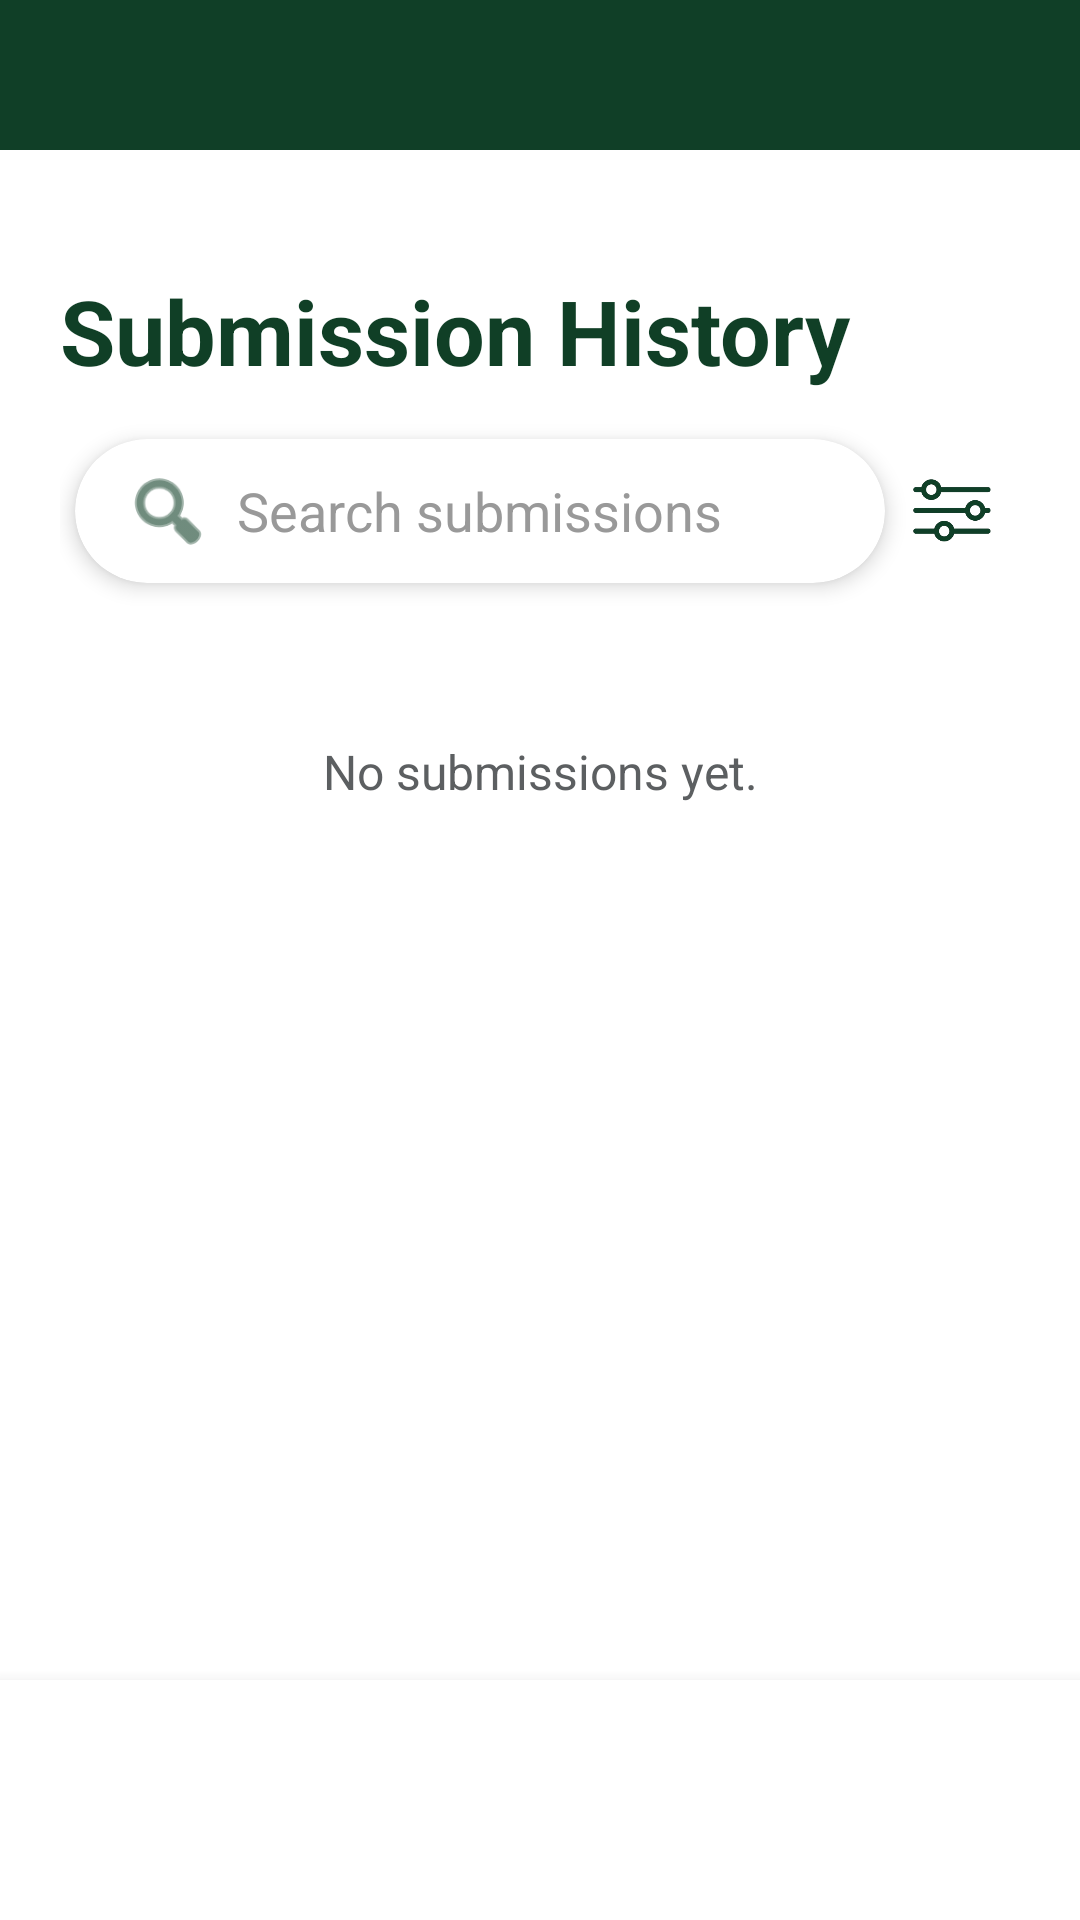

Reconstruct the res/layout file that produces this screen, plus the resources it refers to.
<!-- AndroidManifest.xml: application theme Theme.Verify -->
<!-- res/layout/activity_submissionhistory.xml -->
<?xml version="1.0" encoding="utf-8"?>
<androidx.constraintlayout.widget.ConstraintLayout xmlns:android="http://schemas.android.com/apk/res/android"
    xmlns:app="http://schemas.android.com/apk/res-auto"
    android:layout_width="match_parent"
    android:layout_height="match_parent">

    <LinearLayout
        android:id="@+id/headerBar"
        android:layout_width="0dp"
        android:layout_height="50dp"
        android:background="#103F27"
        android:orientation="horizontal"
        app:layout_constraintEnd_toEndOf="parent"
        app:layout_constraintStart_toStartOf="parent"
        app:layout_constraintTop_toTopOf="parent" />

    <TextView
        android:id="@+id/submission_history_label"
        android:layout_width="0dp"
        android:layout_height="wrap_content"
        android:layout_marginStart="20dp"
        android:layout_marginTop="40dp"
        android:layout_marginEnd="20dp"
        android:text="Submission History"
        android:textColor="@color/green_primary"
        android:textSize="30sp"
        android:textStyle="bold"
        app:layout_constraintEnd_toEndOf="parent"
        app:layout_constraintStart_toStartOf="parent"
        app:layout_constraintTop_toBottomOf="@+id/headerBar" />

    <LinearLayout
        android:id="@+id/linearLayout2"
        android:layout_width="0dp"
        android:layout_height="80dp"
        android:layout_marginStart="20dp"
        android:layout_marginEnd="20dp"
        android:orientation="horizontal"
        app:layout_constraintEnd_toEndOf="parent"
        app:layout_constraintStart_toStartOf="parent"
        app:layout_constraintTop_toBottomOf="@+id/submission_history_label">

        
        <androidx.cardview.widget.CardView
            android:id="@+id/searchCard"
            android:layout_width="0dp"
            android:layout_height="48dp"
            android:layout_gravity="center_vertical"
            android:layout_marginLeft="5dp"
            android:layout_weight="1"
            app:cardCornerRadius="25dp"
            app:cardElevation="4dp">

            <LinearLayout
                android:layout_width="match_parent"
                android:layout_height="match_parent"
                android:gravity="center_horizontal|center_vertical"
                android:orientation="horizontal"
                android:paddingHorizontal="16dp">

                <ImageView
                    android:layout_width="30dp"
                    android:layout_height="30dp"
                    android:src="@android:drawable/ic_menu_search"
                    app:tint="#103F27" />

                <EditText
                    android:id="@+id/searchInput_submissionhistory"
                    android:layout_width="0dp"
                    android:layout_height="match_parent"
                    android:layout_weight="1"
                    android:background="@android:color/transparent"
                    android:hint="Search submissions"
                    android:paddingStart="8dp"
                    android:textColor="#103F27"
                    android:textColorHint="#999999" />
            </LinearLayout>
        </androidx.cardview.widget.CardView>

        
        <ImageView
            android:id="@+id/ivFilter"
            android:layout_width="45dp"
            android:layout_height="45dp"
            android:layout_gravity="center_vertical"
            android:background="?attr/selectableItemBackgroundBorderless"
            android:contentDescription="Filter"
            android:padding="8dp"
            android:src="@drawable/filter" />
    </LinearLayout>

    <TextView
        android:id="@+id/emptySubmissionMessageText"
        android:layout_width="wrap_content"
        android:layout_height="wrap_content"
        android:layout_marginTop="20dp"
        android:padding="16dp"
        android:text="No submissions yet."
        android:textAlignment="center"
        android:textColor="@color/material_dynamic_neutral40"
        android:textSize="16sp"
        android:visibility="visible"
        app:layout_constraintEnd_toEndOf="parent"
        app:layout_constraintStart_toStartOf="parent"
        app:layout_constraintTop_toBottomOf="@+id/linearLayout2" />

    <androidx.core.widget.NestedScrollView
        android:layout_width="match_parent"
        android:layout_height="0dp"
        android:layout_marginTop="20dp"
        android:fillViewport="true"
        android:visibility="visible"
        app:layout_constraintBottom_toTopOf="@+id/bottomNav"
        app:layout_constraintTop_toBottomOf="@+id/linearLayout2">

        <androidx.recyclerview.widget.RecyclerView
            android:id="@+id/submission_history_recyclerView"
            android:layout_width="match_parent"
            android:layout_height="wrap_content"
            android:layout_marginLeft="20dp"
            android:layout_marginRight="20dp"
            android:nestedScrollingEnabled="true" />
    </androidx.core.widget.NestedScrollView>

    <com.google.android.material.bottomnavigation.BottomNavigationView
        android:id="@+id/bottomNav"
        style="@style/BottomNavStyle"
        android:layout_width="0dp"
        android:layout_height="80dp"
        android:background="#FFFFFF"
        app:labelVisibilityMode="unlabeled"
        app:layout_constraintBottom_toBottomOf="parent"
        app:layout_constraintEnd_toEndOf="parent"
        app:layout_constraintStart_toStartOf="parent" />

</androidx.constraintlayout.widget.ConstraintLayout>
<!-- resources referenced by this layout -->
<resources>
  <color name="green_primary">#103F26</color>
  <!-- drawable filter: png bitmap (drawable, 22846 bytes) -->
  <style name="BottomNavStyle" parent="Widget.MaterialComponents.BottomNavigationView">
          <item name="itemIconSize">45dp</item>
      </style>
  <style name="Theme.Verify" parent="Theme.MaterialComponents.DayNight.DarkActionBar">
          
          <item name="colorPrimary">@color/green_primary</item>
          <item name="colorPrimaryVariant">@color/green_primary</item>
          <item name="colorOnPrimary">@color/white</item>
          
          <item name="colorSecondary">@color/teal_200</item>
          <item name="colorSecondaryVariant">@color/teal_700</item>
          <item name="colorOnSecondary">@color/black</item>
          
          <item name="android:statusBarColor">?attr/colorPrimaryVariant</item>
          
          <item name="android:windowFullscreen">false</item>
      </style>
  <color name="white">#FFFFFFFF</color>
  <color name="teal_200">#FF03DAC5</color>
  <color name="teal_700">#FF018786</color>
  <color name="black">#FF000000</color>
</resources>
